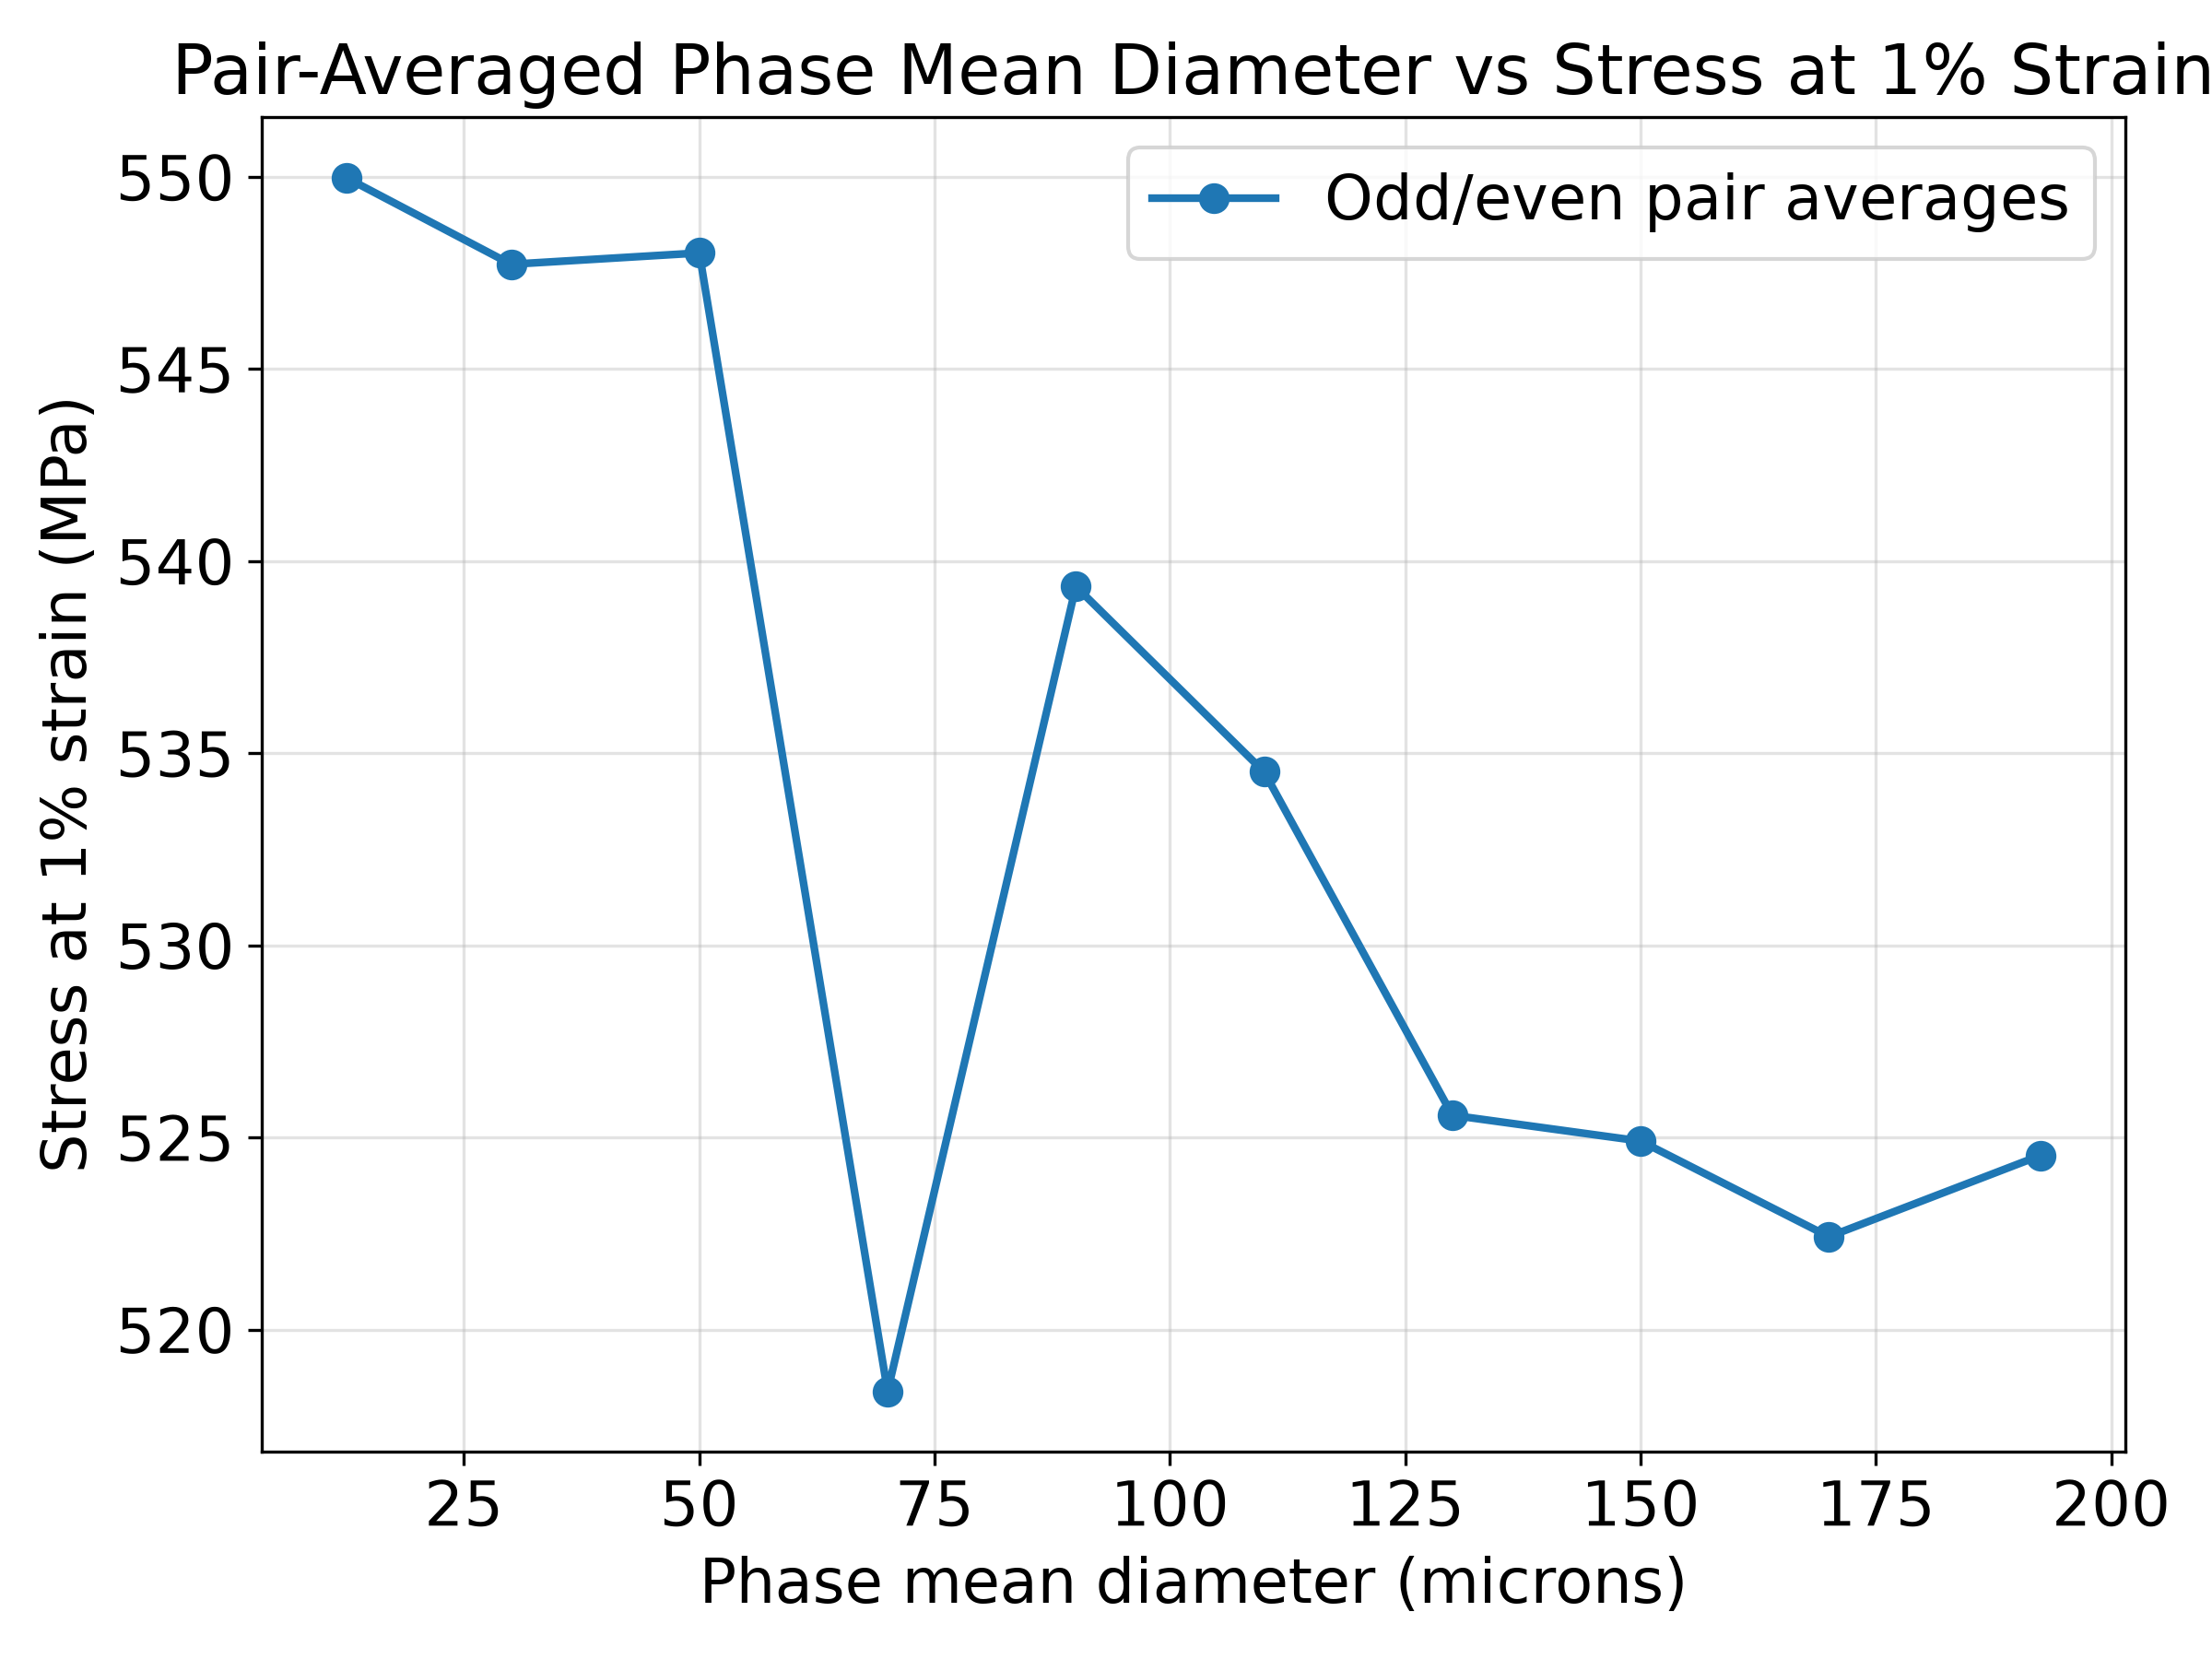

The data file committed next to this chart (first rows):
pair, mean_diameter_microns_avg, stress_at_1pct_MPa_avg
bp_same_size_case_01+bp_same_size_case_0…, 12.5, 550
bp_same_size_case_03+bp_same_size_case_0…, 30, 547.7
bp_same_size_case_05+bp_same_size_case_0…, 50, 548
bp_same_size_case_07+bp_same_size_case_0…, 70, 518.4
bp_same_size_case_09+bp_same_size_case_1…, 90, 539.3
bp_same_size_case_11+bp_same_size_case_1…, 110, 534.5
bp_same_size_case_13+bp_same_size_case_1…, 130, 525.6
bp_same_size_case_15+bp_same_size_case_1…, 150, 524.9
bp_same_size_case_17+bp_same_size_case_1…, 170, 522.4
bp_same_size_case_19+bp_same_size_case_2…, 192.5, 524.5
